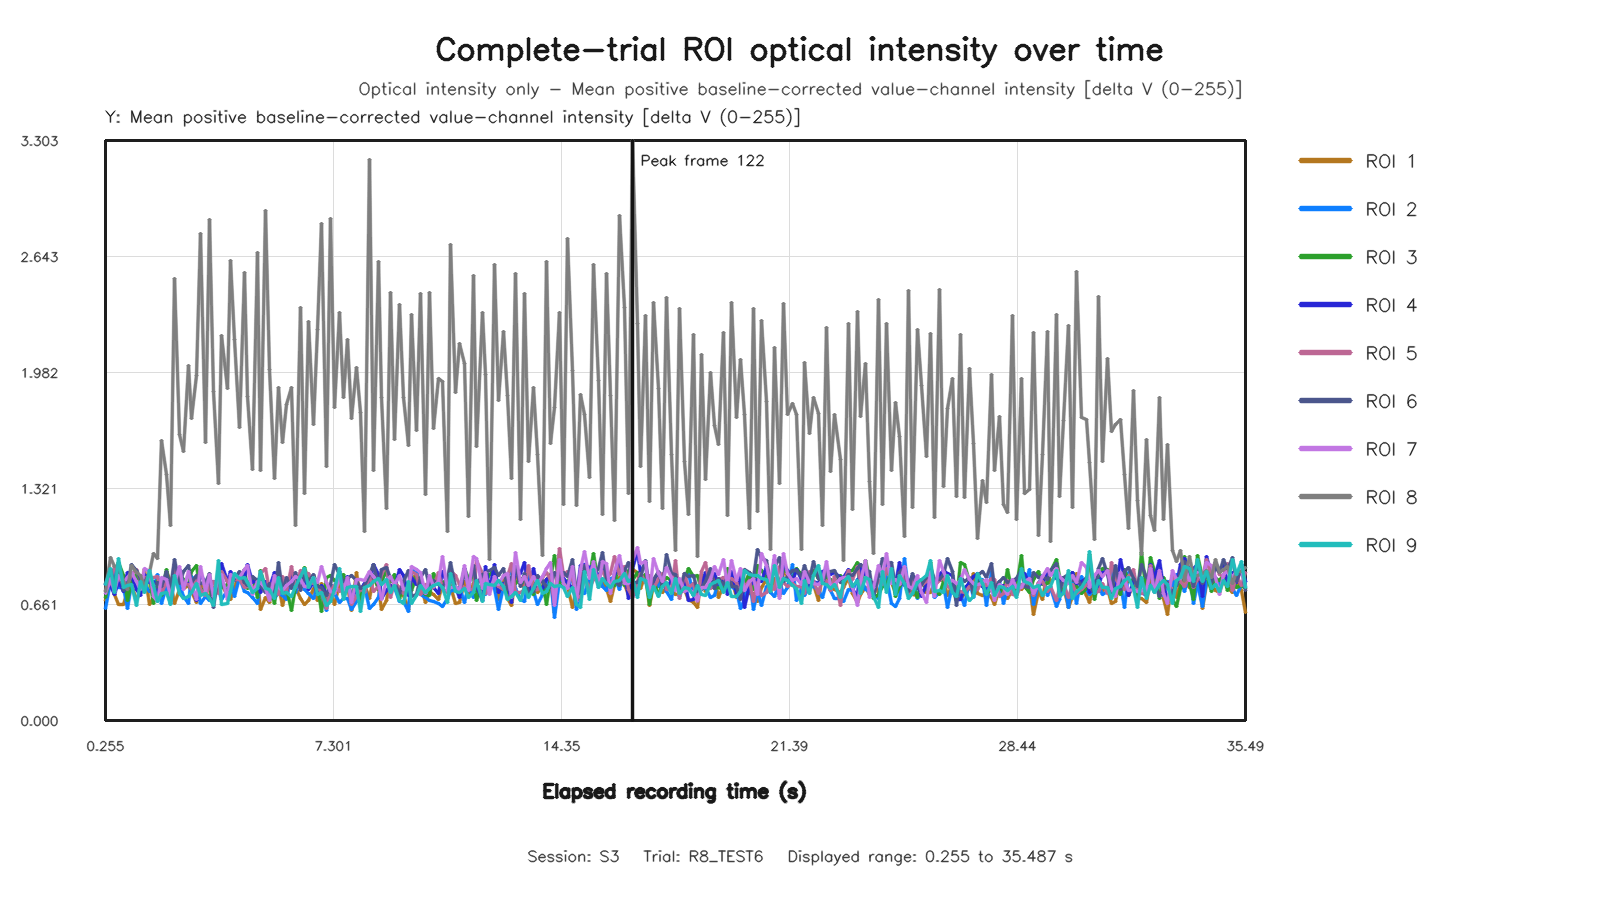

Data behind this chart, as committed beside it:
capture_frame_id, elapsed_time_s, roi1_value, roi2_value, roi3_value, roi4_value, roi5_value, roi6_value, roi7_value, roi8_value, roi9_value
0, 0.255, 0.6811, 0.639, 0.7021, 0.7727, 0.7378, 0.7809, 0.7216, 0.7341, 0.7765
1, 0.4156, 0.8058, 0.7899, 0.8372, 0.767, 0.7844, 0.8586, 0.8112, 0.9281, 0.8671
2, 0.5268, 0.7175, 0.8405, 0.7394, 0.7154, 0.8782, 0.7623, 0.7346, 0.8772, 0.7268
3, 0.6554, 0.6607, 0.757, 0.8989, 0.7897, 0.8148, 0.8968, 0.8276, 0.8819, 0.921
4, 0.7989, 0.6635, 0.758, 0.8272, 0.7334, 0.7722, 0.7407, 0.7844, 0.7919, 0.759
5, 0.9274, 0.7351, 0.6398, 0.6845, 0.8441, 0.777, 0.7608, 0.8139, 0.7475, 0.7692
6, 1.056, 0.7714, 0.7798, 0.7862, 0.8264, 0.8307, 0.8896, 0.841, 0.8805, 0.7745
7, 1.199, 0.6906, 0.8147, 0.8327, 0.746, 0.8588, 0.8569, 0.7913, 0.844, 0.6568
8, 1.328, 0.7268, 0.7368, 0.7815, 0.7125, 0.7961, 0.8029, 0.7444, 0.8248, 0.7926
9, 1.455, 0.8586, 0.7729, 0.7698, 0.8301, 0.8125, 0.7845, 0.8632, 0.7642, 0.7279
10, 1.605, 0.6605, 0.7326, 0.8082, 0.7861, 0.811, 0.8385, 0.8484, 0.845, 0.8539
11, 1.727, 0.6996, 0.7483, 0.6674, 0.7934, 0.8143, 0.7371, 0.7068, 0.9488, 0.7707
12, 1.877, 0.754, 0.8289, 0.7956, 0.7226, 0.8206, 0.7851, 0.6798, 0.922, 0.676
13, 1.999, 0.6869, 0.6685, 0.7131, 0.7402, 0.7233, 0.7605, 0.8132, 1.594, 0.7251
14, 2.127, 0.8485, 0.762, 0.8594, 0.8236, 0.7908, 0.8491, 0.8016, 1.4, 0.7294
15, 2.261, 0.7898, 0.6639, 0.7323, 0.7445, 0.7275, 0.7531, 0.7129, 1.108, 0.6613
16, 2.399, 0.6659, 0.7982, 0.8464, 0.8073, 0.8908, 0.916, 0.783, 2.518, 0.8235
17, 2.542, 0.7486, 0.7718, 0.8383, 0.8621, 0.791, 0.7818, 0.8774, 1.63, 0.7228
18, 2.655, 0.7531, 0.7081, 0.8023, 0.7687, 0.7823, 0.8503, 0.7477, 1.532, 0.6945
19, 2.811, 0.7661, 0.6676, 0.7663, 0.7804, 0.7769, 0.8835, 0.8458, 2.022, 0.7045
20, 2.927, 0.7362, 0.8194, 0.8493, 0.772, 0.7452, 0.7858, 0.7773, 1.718, 0.7315
21, 3.07, 0.6699, 0.788, 0.8806, 0.6855, 0.8173, 0.8237, 0.6908, 1.962, 0.7831
22, 3.199, 0.781, 0.6664, 0.7307, 0.8356, 0.7438, 0.7798, 0.8792, 2.773, 0.7102
23, 3.348, 0.7318, 0.7079, 0.7577, 0.7819, 0.7145, 0.7853, 0.7372, 1.584, 0.7215
24, 3.456, 0.6922, 0.6839, 0.7536, 0.7751, 0.7618, 0.8346, 0.8297, 2.852, 0.6966
25, 3.599, 0.7565, 0.7536, 0.6761, 0.7918, 0.7902, 0.646, 0.7079, 1.873, 0.6521
26, 3.741, 0.7769, 0.7438, 0.8454, 0.743, 0.7216, 0.837, 0.8125, 1.347, 0.9085
27, 3.855, 0.775, 0.6879, 0.7577, 0.8961, 0.8513, 0.7874, 0.829, 2.191, 0.6583
28, 4.011, 0.712, 0.743, 0.7771, 0.7928, 0.7928, 0.731, 0.6878, 1.893, 0.6666
29, 4.127, 0.6901, 0.8102, 0.8016, 0.8493, 0.7696, 0.7763, 0.8287, 2.619, 0.7366
30, 4.256, 0.7551, 0.7072, 0.818, 0.7993, 0.8013, 0.8061, 0.8175, 2.169, 0.8367
31, 4.399, 0.842, 0.8123, 0.8125, 0.8238, 0.8037, 0.8461, 0.8162, 1.669, 0.8067
32, 4.54, 0.7864, 0.7374, 0.8619, 0.8121, 0.7595, 0.7859, 0.8595, 2.549, 0.812
33, 4.656, 0.7938, 0.7313, 0.7497, 0.8858, 0.7608, 0.7695, 0.8835, 1.843, 0.7882
34, 4.799, 0.7532, 0.6978, 0.8123, 0.7881, 0.7573, 0.8174, 0.7152, 1.428, 0.7305
35, 4.94, 0.7954, 0.6663, 0.7014, 0.8039, 0.7644, 0.7987, 0.7904, 2.663, 0.7505
36, 5.055, 0.6321, 0.7933, 0.8555, 0.7293, 0.8358, 0.7708, 0.7849, 1.423, 0.8505
37, 5.211, 0.7024, 0.7772, 0.7545, 0.7925, 0.8639, 0.7292, 0.75, 2.906, 0.7496
38, 5.327, 0.6737, 0.7026, 0.7684, 0.7553, 0.7412, 0.7824, 0.6855, 1.997, 0.7439
39, 5.47, 0.8117, 0.6959, 0.6669, 0.8439, 0.7948, 0.7073, 0.8265, 1.378, 0.6945
40, 5.6, 0.7714, 0.7317, 0.8514, 0.8113, 0.7193, 0.8985, 0.7554, 1.897, 0.8158
41, 5.74, 0.6574, 0.7142, 0.7419, 0.7283, 0.8226, 0.7342, 0.7403, 1.586, 0.7215
42, 5.86, 0.741, 0.6894, 0.7512, 0.733, 0.7331, 0.8171, 0.7694, 1.798, 0.7279
43, 6.015, 0.7939, 0.8393, 0.6274, 0.8344, 0.8755, 0.7519, 0.7911, 1.898, 0.7062
44, 6.127, 0.7576, 0.7281, 0.7638, 0.8244, 0.7564, 0.8404, 0.8182, 1.111, 0.7628
45, 6.283, 0.697, 0.8133, 0.8082, 0.8081, 0.8517, 0.7431, 0.8041, 2.352, 0.822
46, 6.417, 0.6609, 0.7467, 0.8704, 0.8085, 0.8392, 0.827, 0.765, 1.292, 0.8644
47, 6.527, 0.6818, 0.7247, 0.7991, 0.7462, 0.8368, 0.7921, 0.7636, 2.27, 0.7567
48, 6.672, 0.7497, 0.6955, 0.823, 0.7867, 0.778, 0.8328, 0.8144, 1.684, 0.812
49, 6.8, 0.6842, 0.7654, 0.7668, 0.7253, 0.7633, 0.7653, 0.7874, 2.227, 0.7177
50, 6.933, 0.7825, 0.7162, 0.6223, 0.7704, 0.7282, 0.7571, 0.8788, 2.828, 0.729
51, 7.071, 0.6722, 0.6264, 0.8167, 0.7248, 0.638, 0.7102, 0.7847, 1.445, 0.6547
52, 7.216, 0.7306, 0.7727, 0.8274, 0.7077, 0.7456, 0.7732, 0.733, 2.861, 0.6772
53, 7.328, 0.662, 0.725, 0.7974, 0.7531, 0.7706, 0.8857, 0.7226, 1.784, 0.7469
54, 7.487, 0.7786, 0.6692, 0.7997, 0.8484, 0.7359, 0.8293, 0.8075, 2.326, 0.8646
55, 7.6, 0.7183, 0.6966, 0.8297, 0.7405, 0.7725, 0.7917, 0.7431, 1.841, 0.6913
56, 7.727, 0.7753, 0.6932, 0.7544, 0.8187, 0.7936, 0.8082, 0.816, 2.17, 0.7567
57, 7.873, 0.6269, 0.6326, 0.7078, 0.6874, 0.662, 0.8275, 0.6719, 1.719, 0.7652
58, 8, 0.8404, 0.6762, 0.794, 0.7514, 0.7055, 0.7948, 0.8025, 2.011, 0.7658
59, 8.135, 0.6769, 0.7335, 0.6941, 0.7473, 0.7518, 0.7523, 0.8025, 1.756, 0.6206
... 205 more rows
